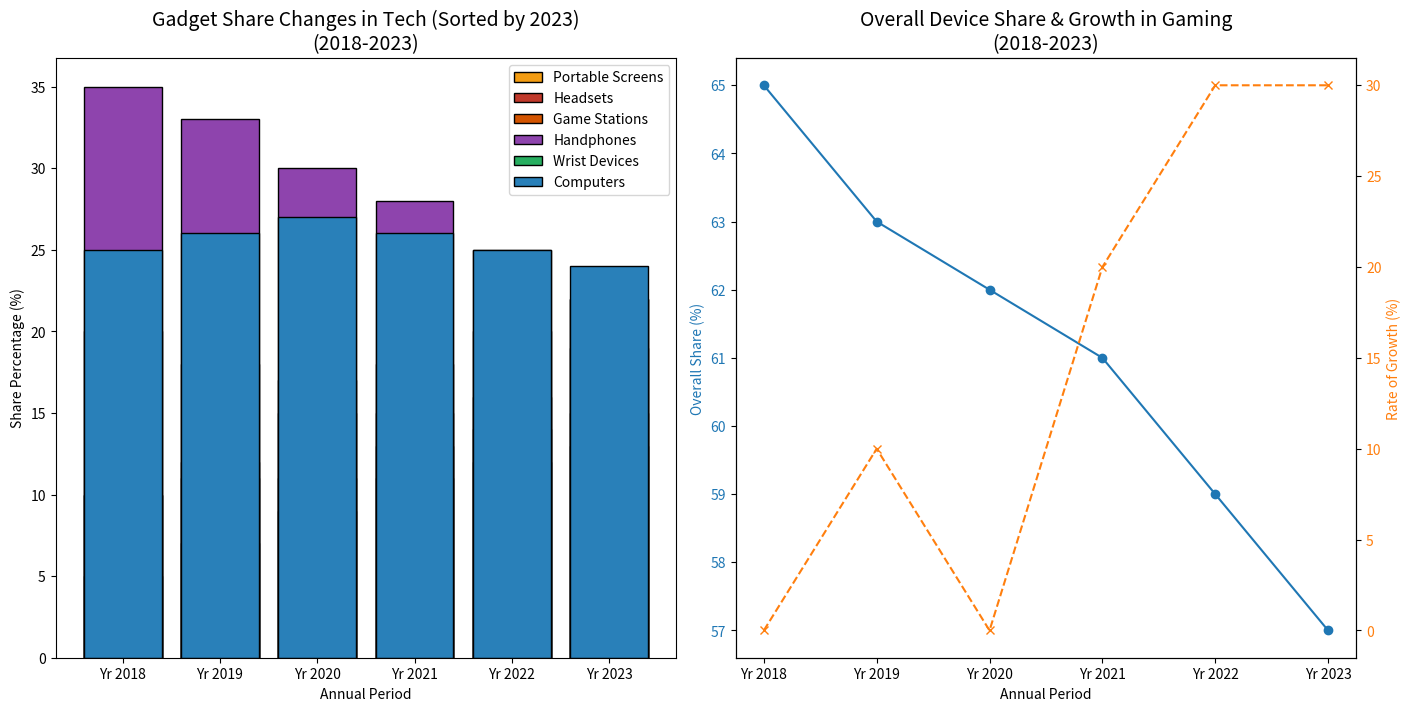

Write Python code to recreate this figure.
import matplotlib.pyplot as plt
import numpy as np

gadgets = ['Handphones', 'Computers', 'Wrist Devices', 'Portable Screens', 'Game Stations', 'Headsets']
years = ['Yr 2018', 'Yr 2019', 'Yr 2020', 'Yr 2021', 'Yr 2022', 'Yr 2023']

data = np.array([
    [35, 33, 30, 28, 25, 22],
    [25, 26, 27, 26, 25, 24],
    [10, 12, 15, 18, 20, 22],
    [20, 18, 17, 15, 14, 13],
    [10, 11, 11, 13, 16, 19],
    [5, 7, 9, 11, 12, 15]
])

smart_devices = data[0] + data[2] + data[3]
gaming_growth_rate = np.diff(data[4], prepend=data[4][0]) / data[4][0] * 100

sorted_indices = np.argsort(data[:, -1])
sorted_data = data[sorted_indices]
sorted_gadgets = [gadgets[i] for i in sorted_indices]

# New set of colors
new_colors = ['#8e44ad', '#2980b9', '#27ae60', '#f39c12', '#d35400', '#c0392b']
sorted_colors = [new_colors[i] for i in sorted_indices]

fig, (ax1, ax2) = plt.subplots(1, 2, figsize=(14, 7), constrained_layout=True)

for i, (color, gadget_data) in enumerate(zip(sorted_colors, sorted_data)):
    ax1.bar(years, gadget_data, label=sorted_gadgets[i], color=color, edgecolor='black')

ax1.set_title('Gadget Share Changes in Tech (Sorted by 2023)\n(2018-2023)', fontsize=14)
ax1.set_xlabel('Annual Period')
ax1.set_ylabel('Share Percentage (%)')
ax1.legend()

ax2.plot(years, smart_devices, marker='o', color='#1f77b4')
ax2.set_title('Overall Device Share & Growth in Gaming\n(2018-2023)', fontsize=14)
ax2.set_xlabel('Annual Period')
ax2.set_ylabel('Overall Share (%)', color='#1f77b4')
ax2.tick_params(axis='y', labelcolor='#1f77b4')

ax3 = ax2.twinx()
ax3.plot(years, gaming_growth_rate, marker='x', color='#ff7f0e', linestyle='--')
ax3.set_ylabel('Rate of Growth (%)', color='#ff7f0e')
ax3.tick_params(axis='y', labelcolor='#ff7f0e')

plt.show()
